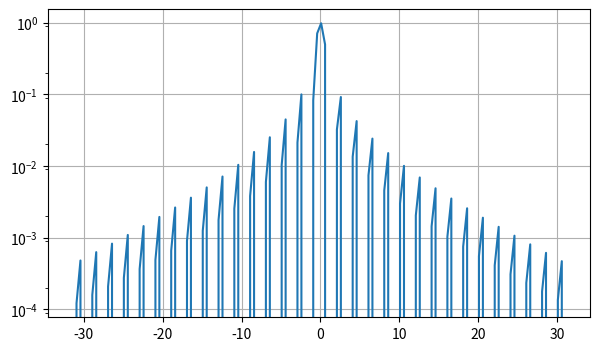
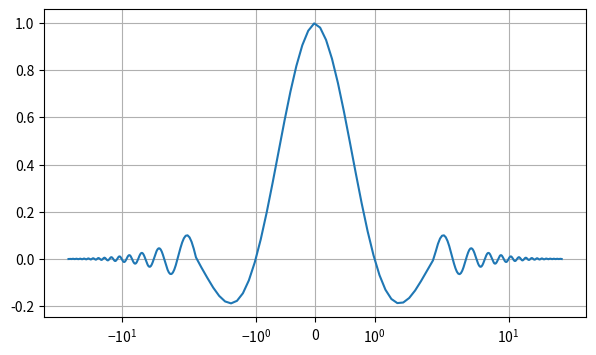
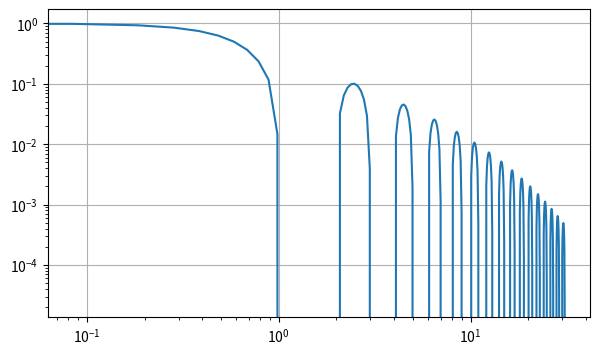

Recreate these plots in Python, in order.
import numpy as np
import matplotlib.pyplot as plt
#part1
fig = plt.figure(figsize=(7, 4))
ax = fig.add_subplot()
x = np.arange(-10*np.pi, 10*np.pi, 0.5)
ax.plot(x, np.sinc(x) * np.exp(-np.abs(x/10)))
ax.set_yscale('log', base=10, subs=[2, 9]) #переопределили масштаб для оси у на логарифмический, base-основание логарифма(по умолчанию 10)
#ax.semilogy(x, np.sinc(x) * np.exp(-np.abs(x/10)))
ax.grid()

#part2
fig1 = plt.figure(figsize=(7, 4))
ax1 = fig1.add_subplot()
x = np.arange(-10*np.pi, 10*np.pi, 0.1)
ax1.plot(x, np.sinc(x) * np.exp(-np.abs(x/10)))
ax1.set_xscale('symlog', linthresh=2)
ax1.grid()

#part2
fig2 = plt.figure(figsize=(7, 4))
ax2 = fig2.add_subplot()
x = np.arange(-10*np.pi, 10*np.pi, 0.1)
ax2.loglog(x, np.sinc(x) * np.exp(-np.abs(x/10)))
ax2.grid()
plt.show()